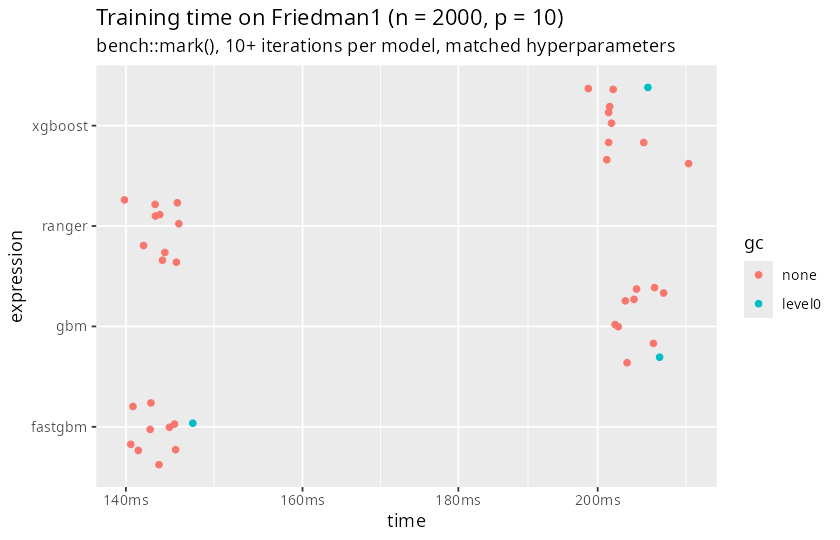

Data behind this chart, as committed beside it:
min, median, itr/sec, mem_alloc, gc/sec, n_itr, n_gc, total_time, expression
0.1405, 0.1427, 6.995, 7117384, 0.7772, 9, 1, 1.29s, fastgbm
0.2026, 0.2056, 4.855, 4533744, 0.5395, 9, 1, 1.85s, gbm
0.1986, 0.2018, 4.916, 617288, 0.5462, 9, 1, 1.83s, xgboost
0.1398, 0.1438, 6.962, 1512856, 0, 10, 0, 1.44s, ranger
